Photos from the image-classification dataset "dataset_preprocessed" in the GitHub repository Charifabenfraj/PlantGuard_AI. Its 5 classes are: pepper bell bacterial spot, pepper bell healthy, potato early blight, potato healthy, tomato mosaic virus.

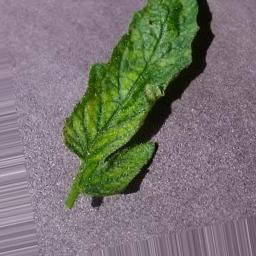
Label: tomato mosaic virus

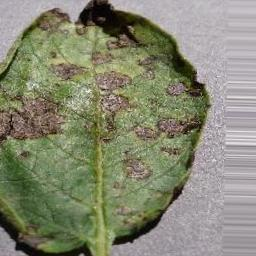
Label: potato early blight

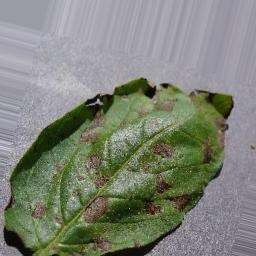
Label: potato early blight

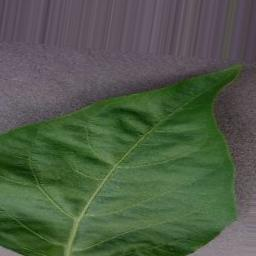
Label: pepper bell healthy

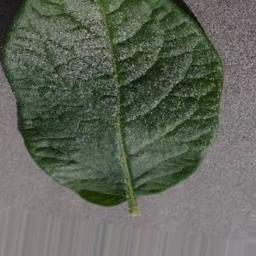
Label: potato healthy

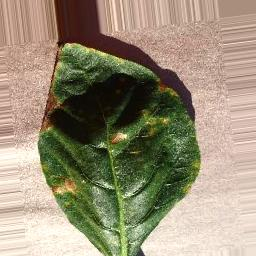
Label: pepper bell bacterial spot
